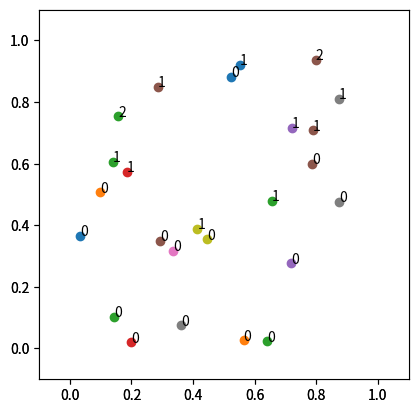

Source code (Python):
''' planner.py

    Module containing functions to plan order of assembly such that paths
    aren't obstructed

[redacted]
    University of Notre Dame

    Last modified: 9 Dec 2022 
'''

import numpy as np
import matplotlib.pyplot as plt

def arr2columns(mol_pos_arr: np.ndarray, start_x: float, end_x: float, dx: float = 1.5e-9) -> list:
    ''' Function to split an array of 2D position coordinates to a group of arrays representing those positions split up
    into vertical columns of width dx 

    Args:
        mol_pos_arr (np.ndarray): array of 2D positions
        start_x (float): x-position of most leftwards position
        end_x (float): x-position of most rightwards position
        dx (float): width of column (in meters)

    Return:
        columns (list): list of 2D arrays representing the columns, sorted so that first element is most left column
                        and last element is most right column 
    '''

    # Start with a column whose left bound is start_x subtracted with dx/2
    x_it = start_x - dx/2

    # Initiate empty list for the column arrays
    columns = []

    # Iterate until reach/or beyond end_x
    while x_it < end_x:

        # Initiate empty list for column indices
        column_indices = []

        # Check each x position of each molecule in mol_pos_arr. If within column, add its index to column indices
        # Note: THIS CAN BE MORE EFFICIENT BY REMOVING ELEMENT FROM MOL_POS_ARR SO THAT THE NEXT ITERATION DOESN'T HAVE TO 
        # ITERATE THROUGH THE WHOLE ARRAY. REMEMBER PYTHON FOR LOOPS ARE INEFFICIENT (ICKY)
        for i in np.arange(mol_pos_arr.shape[0]):
            if x_it < mol_pos_arr[i, 0] < x_it + dx:
                column_indices += [i]

        # Add column to columns
        columns += [mol_pos_arr[column_indices]]

        # Iterator
        x_it = x_it + dx

    return columns

def sortcolumns(columns: list) -> list:
    ''' Takes list of columns and sorts each column to be in order of increasing y-value

    Args:
        columns (list): list of arrays representing column of positions

    Returns:
        new_columns (list): list of arrays representing column, column sorted by y-position from lowest to highest 
    '''

    # Initiate empty list for sorted columns
    new_columns = []

    # Iterate through columns
    for column in columns:

        # Use np.argsort to get array of indices that would sort the array along axis = 0 (the axis going downwards
        # Index only the second column as interested in sorting by y-position
        sorted_indices = np.argsort(column, axis = 0)[:, 1]

        # Index column using sorted_indices to create sorted column
        sorted_column = column[sorted_indices]

        # Add sorted column to list
        new_columns += [sorted_column]

    return new_columns

def planner(mol_pos_arr: np.ndarray, dx: float = 1.5e-9) -> list:
    ''' Function to sort x, y locations in mol_pos_arr so that it is built column by column from left to right and
    each column is built from bottom to top.

    First attempt at an algorithm to order the assembly of CO molecules such that there are no blockages preventing the program
    from getting a CO molecule to a desired final location
    '''

    # Find lowest x value and highest x value to create bounds
    start_x = np.amin(mol_pos_arr[:, 0])
    end_x = np.amax(mol_pos_arr[:, 0])

    # Split up into separate arrays representing vertical columns of width dx
    columns = arr2columns(mol_pos_arr, start_x, end_x, dx)

    # Sort each CO molecule location from highest to lowest y-value
    sorted_columns = sortcolumns(columns)

    return sorted_columns

def rejoin_columns(sorted_columns: list) -> np.ndarray:
    ''' Function to rejoin list of arrays representing a column, each of which are Ni x 2 arrays where Ni is the number of molecules
    in the column. Rejoins them into a N x 2 array where N = N1 + N2 + ... + Ni + ... Nn where there are n columns.

    Rejoining is done such that the first N1 elements correspond to the N1 column and the N2 number of elements after the first N1 elements
    correspond to the N2 column, etc.
    '''

    # Start with the first column
    new_pos_arr = sorted_columns[0]

    # Stack arrays sequentially in the order they come in the sorted_columns list
    for i in np.arange(1, len(sorted_columns)):
        new_pos_arr = np.vstack((new_pos_arr, sorted_columns[i]))

    return new_pos_arr

if __name__ == "__main__":
    dx = 0.05
    N = 25
    mol_pos_arr = np.random.rand(N, 2)
    columns = planner(mol_pos_arr, dx = dx)

    fig = plt.figure()
    axes = plt.axes()
    axes.scatter(mol_pos_arr[:, 0], mol_pos_arr[:, 1])
    axes.set_xlim(-0.1, 1.1)
    axes.set_ylim(-0.1, 1.1)
    axes.set_aspect('equal')
    plt.show()
    
    axes = plt.axes()
    for column in columns:
        axes.scatter(column[:, 0], column[:, 1])
        for i in np.arange(0, column.shape[0], 1):
            axes.annotate(str(i), (column[i, 0], column[i, 1]))

    axes.set_xlim(-0.1, 1.1)
    axes.set_ylim(-0.1, 1.1)
    axes.set_aspect('equal')
    plt.show()